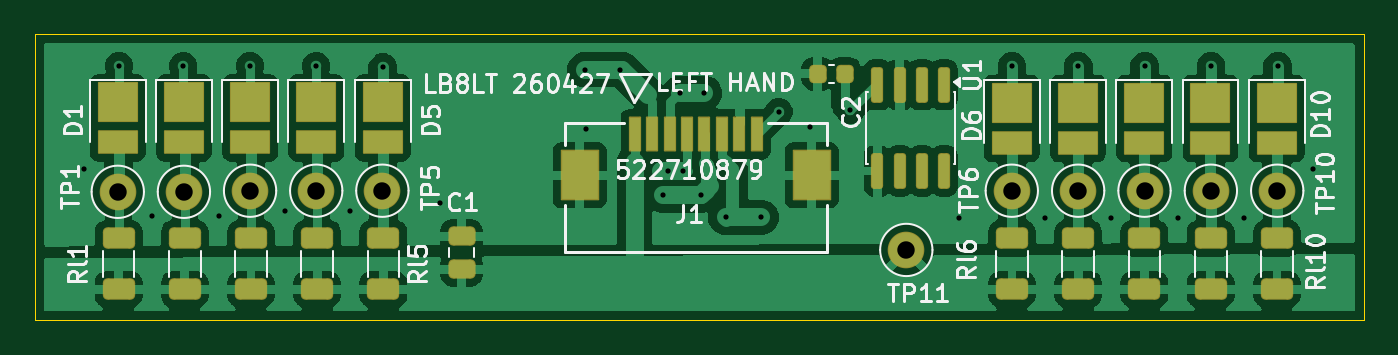
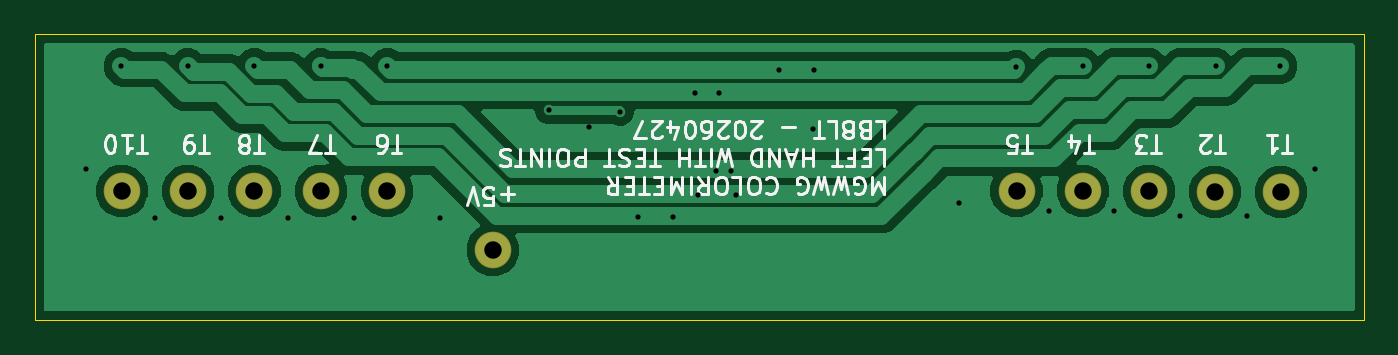
Circuit board: 11 layer files. Board 76.2 x 16.4 mm.
- bottom_copper: light_board_8_lefthand_testpoints-B_Cu.gbr (19715 bytes)
- bottom_mask: light_board_8_lefthand_testpoints-B_Mask.gbr (1016 bytes)
- paste: light_board_8_lefthand_testpoints-B_Paste.gbr (520 bytes)
- bottom_silk: light_board_8_lefthand_testpoints-B_Silkscreen.gbr (28887 bytes)
- outline: light_board_8_lefthand_testpoints-Edge_Cuts.gbr (672 bytes)
- top_copper: light_board_8_lefthand_testpoints-F_Cu.gbr (83605 bytes)
- top_mask: light_board_8_lefthand_testpoints-F_Mask.gbr (4511 bytes)
- paste: light_board_8_lefthand_testpoints-F_Paste.gbr (3677 bytes)
- top_silk: light_board_8_lefthand_testpoints-F_Silkscreen.gbr (40546 bytes)
- drill: light_board_8_lefthand_testpoints-NPTH.drl (306 bytes)
- drill: light_board_8_lefthand_testpoints-PTH.drl (1156 bytes)

=== bottom_copper: light_board_8_lefthand_testpoints-B_Cu.gbr (19715 bytes, source omitted) ===
=== bottom_mask: light_board_8_lefthand_testpoints-B_Mask.gbr ===
%TF.GenerationSoftware,KiCad,Pcbnew,10.0.0-10.0.0~ubuntu24.04.1*%
%TF.CreationDate,2026-04-28T06:55:55-05:00*%
%TF.ProjectId,light_board_8_lefthand_testpoints,6c696768-745f-4626-9f61-72645f385f6c,rev?*%
%TF.SameCoordinates,Original*%
%TF.FileFunction,Soldermask,Bot*%
%TF.FilePolarity,Negative*%
%FSLAX46Y46*%
G04 Gerber Fmt 4.6, Leading zero omitted, Abs format (unit mm)*
G04 Created by KiCad (PCBNEW 10.0.0-10.0.0~ubuntu24.04.1) date 2026-04-28 06:55:55*
%MOMM*%
%LPD*%
G01*
G04 APERTURE LIST*
%ADD10C,2.101600*%
G04 APERTURE END LIST*
D10*
%TO.C,TP2*%
X46638750Y-71264000D03*
%TD*%
%TO.C,TP3*%
X50431500Y-71200000D03*
%TD*%
%TO.C,TP7*%
X97910589Y-71200000D03*
%TD*%
%TO.C,TP5*%
X58017000Y-71200000D03*
%TD*%
%TO.C,TP9*%
X105520196Y-71200000D03*
%TD*%
%TO.C,TP6*%
X94105785Y-71200000D03*
%TD*%
%TO.C,TP11*%
X88058000Y-74596000D03*
%TD*%
%TO.C,TP1*%
X42846000Y-71264000D03*
%TD*%
%TO.C,TP4*%
X54224250Y-71200000D03*
%TD*%
%TO.C,TP8*%
X101715393Y-71200000D03*
%TD*%
%TO.C,TP10*%
X109325000Y-71200000D03*
%TD*%
M02*

=== paste: light_board_8_lefthand_testpoints-B_Paste.gbr ===
%TF.GenerationSoftware,KiCad,Pcbnew,10.0.0-10.0.0~ubuntu24.04.1*%
%TF.CreationDate,2026-04-28T06:55:43-05:00*%
%TF.ProjectId,light_board_8_lefthand_testpoints,6c696768-745f-4626-9f61-72645f385f6c,rev?*%
%TF.SameCoordinates,Original*%
%TF.FileFunction,Paste,Bot*%
%TF.FilePolarity,Positive*%
%FSLAX46Y46*%
G04 Gerber Fmt 4.6, Leading zero omitted, Abs format (unit mm)*
G04 Created by KiCad (PCBNEW 10.0.0-10.0.0~ubuntu24.04.1) date 2026-04-28 06:55:43*
%MOMM*%
%LPD*%
G01*
G04 APERTURE LIST*
G04 APERTURE END LIST*
M02*

=== bottom_silk: light_board_8_lefthand_testpoints-B_Silkscreen.gbr (28887 bytes, source omitted) ===
=== outline: light_board_8_lefthand_testpoints-Edge_Cuts.gbr ===
%TF.GenerationSoftware,KiCad,Pcbnew,10.0.0-10.0.0~ubuntu24.04.1*%
%TF.CreationDate,2026-04-28T06:55:58-05:00*%
%TF.ProjectId,light_board_8_lefthand_testpoints,6c696768-745f-4626-9f61-72645f385f6c,rev?*%
%TF.SameCoordinates,Original*%
%TF.FileFunction,Profile,NP*%
%FSLAX46Y46*%
G04 Gerber Fmt 4.6, Leading zero omitted, Abs format (unit mm)*
G04 Created by KiCad (PCBNEW 10.0.0-10.0.0~ubuntu24.04.1) date 2026-04-28 06:55:58*
%MOMM*%
%LPD*%
G01*
G04 APERTURE LIST*
%TA.AperFunction,Profile*%
%ADD10C,0.050000*%
%TD*%
G04 APERTURE END LIST*
D10*
X38100000Y-62230000D02*
X114300000Y-62230000D01*
X114300000Y-78613000D01*
X38100000Y-78613000D01*
X38100000Y-62230000D01*
M02*

=== top_copper: light_board_8_lefthand_testpoints-F_Cu.gbr (83605 bytes, source omitted) ===
=== top_mask: light_board_8_lefthand_testpoints-F_Mask.gbr ===
%TF.GenerationSoftware,KiCad,Pcbnew,10.0.0-10.0.0~ubuntu24.04.1*%
%TF.CreationDate,2026-04-28T06:55:52-05:00*%
%TF.ProjectId,light_board_8_lefthand_testpoints,6c696768-745f-4626-9f61-72645f385f6c,rev?*%
%TF.SameCoordinates,Original*%
%TF.FileFunction,Soldermask,Top*%
%TF.FilePolarity,Negative*%
%FSLAX46Y46*%
G04 Gerber Fmt 4.6, Leading zero omitted, Abs format (unit mm)*
G04 Created by KiCad (PCBNEW 10.0.0-10.0.0~ubuntu24.04.1) date 2026-04-28 06:55:52*
%MOMM*%
%LPD*%
G01*
G04 APERTURE LIST*
G04 Aperture macros list*
%AMRoundRect*
0 Rectangle with rounded corners*
0 $1 Rounding radius*
0 $2 $3 $4 $5 $6 $7 $8 $9 X,Y pos of 4 corners*
0 Add a 4 corners polygon primitive as box body*
4,1,4,$2,$3,$4,$5,$6,$7,$8,$9,$2,$3,0*
0 Add four circle primitives for the rounded corners*
1,1,$1+$1,$2,$3*
1,1,$1+$1,$4,$5*
1,1,$1+$1,$6,$7*
1,1,$1+$1,$8,$9*
0 Add four rect primitives between the rounded corners*
20,1,$1+$1,$2,$3,$4,$5,0*
20,1,$1+$1,$4,$5,$6,$7,0*
20,1,$1+$1,$6,$7,$8,$9,0*
20,1,$1+$1,$8,$9,$2,$3,0*%
G04 Aperture macros list end*
%ADD10RoundRect,0.050800X-0.300000X-0.950000X0.300000X-0.950000X0.300000X0.950000X-0.300000X0.950000X0*%
%ADD11RoundRect,0.050800X-1.050000X-1.399999X1.050000X-1.399999X1.050000X1.399999X-1.050000X1.399999X0*%
%ADD12RoundRect,0.272578X0.653222X-0.340722X0.653222X0.340722X-0.653222X0.340722X-0.653222X-0.340722X0*%
%ADD13RoundRect,0.275400X-0.500400X0.275400X-0.500400X-0.275400X0.500400X-0.275400X0.500400X0.275400X0*%
%ADD14C,2.101600*%
%ADD15RoundRect,0.050800X-1.100000X1.100000X-1.100000X-1.100000X1.100000X-1.100000X1.100000X1.100000X0*%
%ADD16RoundRect,0.050800X-1.100000X0.625000X-1.100000X-0.625000X1.100000X-0.625000X1.100000X0.625000X0*%
%ADD17RoundRect,0.175400X-0.175400X0.850400X-0.175400X-0.850400X0.175400X-0.850400X0.175400X0.850400X0*%
%ADD18RoundRect,0.250400X0.250400X0.275400X-0.250400X0.275400X-0.250400X-0.275400X0.250400X-0.275400X0*%
G04 APERTURE END LIST*
D10*
%TO.C,J1*%
X72483431Y-67965208D03*
X73483432Y-67965208D03*
X74483432Y-67965208D03*
X75483430Y-67965208D03*
X76483431Y-67965208D03*
X77483431Y-67965208D03*
X78483432Y-67965208D03*
X79483432Y-67965208D03*
D11*
X69333431Y-70315208D03*
X82633417Y-70315208D03*
%TD*%
D12*
%TO.C,Rl6*%
X94119000Y-76856798D03*
X94119000Y-73931798D03*
%TD*%
D13*
%TO.C,C1*%
X62558000Y-73812913D03*
X62558000Y-75712913D03*
%TD*%
D12*
%TO.C,Rl2*%
X46686024Y-76856798D03*
X46686024Y-73931798D03*
%TD*%
D14*
%TO.C,TP2*%
X46638750Y-71264000D03*
%TD*%
%TO.C,TP3*%
X50431500Y-71200000D03*
%TD*%
%TO.C,TP7*%
X97910589Y-71200000D03*
%TD*%
%TO.C,TP5*%
X58017000Y-71200000D03*
%TD*%
D12*
%TO.C,Rl5*%
X58074774Y-76856798D03*
X58074774Y-73931798D03*
%TD*%
D15*
%TO.C,D4*%
X54234577Y-66127000D03*
D16*
X54234577Y-68402000D03*
%TD*%
D12*
%TO.C,Rl10*%
X109304000Y-76856798D03*
X109304000Y-73931798D03*
%TD*%
D15*
%TO.C,D2*%
X46642077Y-66127000D03*
D16*
X46642077Y-68402000D03*
%TD*%
D17*
%TO.C,U1*%
X90215000Y-65117000D03*
X88945000Y-65117000D03*
X87675000Y-65117000D03*
X86405000Y-65117000D03*
X86405000Y-70067000D03*
X87675000Y-70067000D03*
X88945000Y-70067000D03*
X90215000Y-70067000D03*
%TD*%
D15*
%TO.C,D1*%
X42845827Y-66127000D03*
D16*
X42845827Y-68402000D03*
%TD*%
D14*
%TO.C,TP9*%
X105520196Y-71200000D03*
%TD*%
%TO.C,TP6*%
X94105785Y-71200000D03*
%TD*%
D15*
%TO.C,D9*%
X105495750Y-66165000D03*
D16*
X105495750Y-68440000D03*
%TD*%
D15*
%TO.C,D7*%
X97903250Y-66165000D03*
D16*
X97903250Y-68440000D03*
%TD*%
D12*
%TO.C,Rl9*%
X105507750Y-76856798D03*
X105507750Y-73931798D03*
%TD*%
D18*
%TO.C,C2*%
X84520000Y-64497000D03*
X82970000Y-64497000D03*
%TD*%
D15*
%TO.C,D6*%
X94107000Y-66165000D03*
D16*
X94107000Y-68440000D03*
%TD*%
D12*
%TO.C,Rl1*%
X42889774Y-76856798D03*
X42889774Y-73931798D03*
%TD*%
D14*
%TO.C,TP11*%
X88058000Y-74596000D03*
%TD*%
%TO.C,TP1*%
X42846000Y-71264000D03*
%TD*%
D15*
%TO.C,D3*%
X50438327Y-66127000D03*
D16*
X50438327Y-68402000D03*
%TD*%
D14*
%TO.C,TP4*%
X54224250Y-71200000D03*
%TD*%
D15*
%TO.C,D10*%
X109292000Y-66165000D03*
D16*
X109292000Y-68440000D03*
%TD*%
D12*
%TO.C,Rl3*%
X50482274Y-76856798D03*
X50482274Y-73931798D03*
%TD*%
%TO.C,Rl8*%
X101711500Y-76856798D03*
X101711500Y-73931798D03*
%TD*%
D14*
%TO.C,TP8*%
X101715393Y-71200000D03*
%TD*%
%TO.C,TP10*%
X109325000Y-71200000D03*
%TD*%
D12*
%TO.C,Rl7*%
X97915250Y-76856798D03*
X97915250Y-73931798D03*
%TD*%
D15*
%TO.C,D5*%
X58030827Y-66127000D03*
D16*
X58030827Y-68402000D03*
%TD*%
D15*
%TO.C,D8*%
X101699500Y-66165000D03*
D16*
X101699500Y-68440000D03*
%TD*%
D12*
%TO.C,Rl4*%
X54278524Y-76856798D03*
X54278524Y-73931798D03*
%TD*%
M02*

=== paste: light_board_8_lefthand_testpoints-F_Paste.gbr ===
%TF.GenerationSoftware,KiCad,Pcbnew,10.0.0-10.0.0~ubuntu24.04.1*%
%TF.CreationDate,2026-04-28T06:55:40-05:00*%
%TF.ProjectId,light_board_8_lefthand_testpoints,6c696768-745f-4626-9f61-72645f385f6c,rev?*%
%TF.SameCoordinates,Original*%
%TF.FileFunction,Paste,Top*%
%TF.FilePolarity,Positive*%
%FSLAX46Y46*%
G04 Gerber Fmt 4.6, Leading zero omitted, Abs format (unit mm)*
G04 Created by KiCad (PCBNEW 10.0.0-10.0.0~ubuntu24.04.1) date 2026-04-28 06:55:40*
%MOMM*%
%LPD*%
G01*
G04 APERTURE LIST*
G04 Aperture macros list*
%AMRoundRect*
0 Rectangle with rounded corners*
0 $1 Rounding radius*
0 $2 $3 $4 $5 $6 $7 $8 $9 X,Y pos of 4 corners*
0 Add a 4 corners polygon primitive as box body*
4,1,4,$2,$3,$4,$5,$6,$7,$8,$9,$2,$3,0*
0 Add four circle primitives for the rounded corners*
1,1,$1+$1,$2,$3*
1,1,$1+$1,$4,$5*
1,1,$1+$1,$6,$7*
1,1,$1+$1,$8,$9*
0 Add four rect primitives between the rounded corners*
20,1,$1+$1,$2,$3,$4,$5,0*
20,1,$1+$1,$4,$5,$6,$7,0*
20,1,$1+$1,$6,$7,$8,$9,0*
20,1,$1+$1,$8,$9,$2,$3,0*%
G04 Aperture macros list end*
%ADD10R,0.600000X1.900000*%
%ADD11R,2.100000X2.799999*%
%ADD12RoundRect,0.250000X0.625000X-0.312500X0.625000X0.312500X-0.625000X0.312500X-0.625000X-0.312500X0*%
%ADD13RoundRect,0.250000X-0.475000X0.250000X-0.475000X-0.250000X0.475000X-0.250000X0.475000X0.250000X0*%
%ADD14R,2.200000X2.200000*%
%ADD15R,2.200000X1.250000*%
%ADD16RoundRect,0.150000X-0.150000X0.825000X-0.150000X-0.825000X0.150000X-0.825000X0.150000X0.825000X0*%
%ADD17RoundRect,0.225000X0.225000X0.250000X-0.225000X0.250000X-0.225000X-0.250000X0.225000X-0.250000X0*%
G04 APERTURE END LIST*
D10*
%TO.C,J1*%
X72483431Y-67965208D03*
X73483432Y-67965208D03*
X74483432Y-67965208D03*
X75483430Y-67965208D03*
X76483431Y-67965208D03*
X77483431Y-67965208D03*
X78483432Y-67965208D03*
X79483432Y-67965208D03*
D11*
X69333431Y-70315208D03*
X82633417Y-70315208D03*
%TD*%
D12*
%TO.C,Rl6*%
X94119000Y-76856798D03*
X94119000Y-73931798D03*
%TD*%
D13*
%TO.C,C1*%
X62558000Y-73812913D03*
X62558000Y-75712913D03*
%TD*%
D12*
%TO.C,Rl2*%
X46686024Y-76856798D03*
X46686024Y-73931798D03*
%TD*%
%TO.C,Rl5*%
X58074774Y-76856798D03*
X58074774Y-73931798D03*
%TD*%
D14*
%TO.C,D4*%
X54234577Y-66127000D03*
D15*
X54234577Y-68402000D03*
%TD*%
D12*
%TO.C,Rl10*%
X109304000Y-76856798D03*
X109304000Y-73931798D03*
%TD*%
D14*
%TO.C,D2*%
X46642077Y-66127000D03*
D15*
X46642077Y-68402000D03*
%TD*%
D16*
%TO.C,U1*%
X90215000Y-65117000D03*
X88945000Y-65117000D03*
X87675000Y-65117000D03*
X86405000Y-65117000D03*
X86405000Y-70067000D03*
X87675000Y-70067000D03*
X88945000Y-70067000D03*
X90215000Y-70067000D03*
%TD*%
D14*
%TO.C,D1*%
X42845827Y-66127000D03*
D15*
X42845827Y-68402000D03*
%TD*%
D14*
%TO.C,D9*%
X105495750Y-66165000D03*
D15*
X105495750Y-68440000D03*
%TD*%
D14*
%TO.C,D7*%
X97903250Y-66165000D03*
D15*
X97903250Y-68440000D03*
%TD*%
D12*
%TO.C,Rl9*%
X105507750Y-76856798D03*
X105507750Y-73931798D03*
%TD*%
D17*
%TO.C,C2*%
X84520000Y-64497000D03*
X82970000Y-64497000D03*
%TD*%
D14*
%TO.C,D6*%
X94107000Y-66165000D03*
D15*
X94107000Y-68440000D03*
%TD*%
D12*
%TO.C,Rl1*%
X42889774Y-76856798D03*
X42889774Y-73931798D03*
%TD*%
D14*
%TO.C,D3*%
X50438327Y-66127000D03*
D15*
X50438327Y-68402000D03*
%TD*%
D14*
%TO.C,D10*%
X109292000Y-66165000D03*
D15*
X109292000Y-68440000D03*
%TD*%
D12*
%TO.C,Rl3*%
X50482274Y-76856798D03*
X50482274Y-73931798D03*
%TD*%
%TO.C,Rl8*%
X101711500Y-76856798D03*
X101711500Y-73931798D03*
%TD*%
%TO.C,Rl7*%
X97915250Y-76856798D03*
X97915250Y-73931798D03*
%TD*%
D14*
%TO.C,D5*%
X58030827Y-66127000D03*
D15*
X58030827Y-68402000D03*
%TD*%
D14*
%TO.C,D8*%
X101699500Y-66165000D03*
D15*
X101699500Y-68440000D03*
%TD*%
D12*
%TO.C,Rl4*%
X54278524Y-76856798D03*
X54278524Y-73931798D03*
%TD*%
M02*

=== top_silk: light_board_8_lefthand_testpoints-F_Silkscreen.gbr (40546 bytes, source omitted) ===
=== drill: light_board_8_lefthand_testpoints-NPTH.drl ===
M48
; DRILL file KiCad 10.0.0-10.0.0~ubuntu24.04.1 date 2026-04-27T22:59:57
; FORMAT={-:-/ absolute / metric / decimal}
; #@! TF.CreationDate,2026-04-27T22:59:57-05:00
; #@! TF.GenerationSoftware,Kicad,Pcbnew,10.0.0-10.0.0~ubuntu24.04.1
; #@! TF.FileFunction,NonPlated,1,2,NPTH
FMAT,2
METRIC
%
G90
G05
M30

=== drill: light_board_8_lefthand_testpoints-PTH.drl ===
M48
; DRILL file KiCad 10.0.0-10.0.0~ubuntu24.04.1 date 2026-04-27T22:59:57
; FORMAT={-:-/ absolute / metric / decimal}
; #@! TF.CreationDate,2026-04-27T22:59:57-05:00
; #@! TF.GenerationSoftware,Kicad,Pcbnew,10.0.0-10.0.0~ubuntu24.04.1
; #@! TF.FileFunction,Plated,1,2,PTH
FMAT,2
METRIC
; #@! TA.AperFunction,Plated,PTH,ViaDrill
T1C0.300
; #@! TA.AperFunction,Plated,PTH,ComponentDrill
T2C1.000
%
G90
G05
T1
X40.894Y-69.977
X42.926Y-64.054
X44.831Y-72.644
X46.609Y-64.054
X48.641Y-72.644
X50.419Y-64.054
X52.451Y-72.39
X54.229Y-64.054
X56.134Y-72.39
X58.039Y-64.135
X61.341Y-71.882
X69.619Y-64.262
X69.69Y-67.635
X71.651Y-64.262
X74.135Y-71.445
X74.389Y-70.048
X75.087Y-65.603
X75.278Y-70.048
X76.294Y-71.445
X76.484Y-65.603
X77.691Y-72.727
X79.723Y-72.727
X80.739Y-66.665
X82.55Y-67.564
X84.836Y-66.594
X91.059Y-72.771
X94.107Y-64.054
X96.012Y-72.771
X97.917Y-64.072
X99.822Y-72.771
X101.727Y-64.054
X103.632Y-72.771
X105.537Y-64.054
X107.442Y-72.771
X109.347Y-64.054
X111.379Y-69.977
T2
X42.846Y-71.264
X46.639Y-71.264
X50.431Y-71.2
X54.224Y-71.2
X58.017Y-71.2
X88.058Y-74.596
X94.106Y-71.2
X97.911Y-71.2
X101.715Y-71.2
X105.52Y-71.2
X109.325Y-71.2
M30
